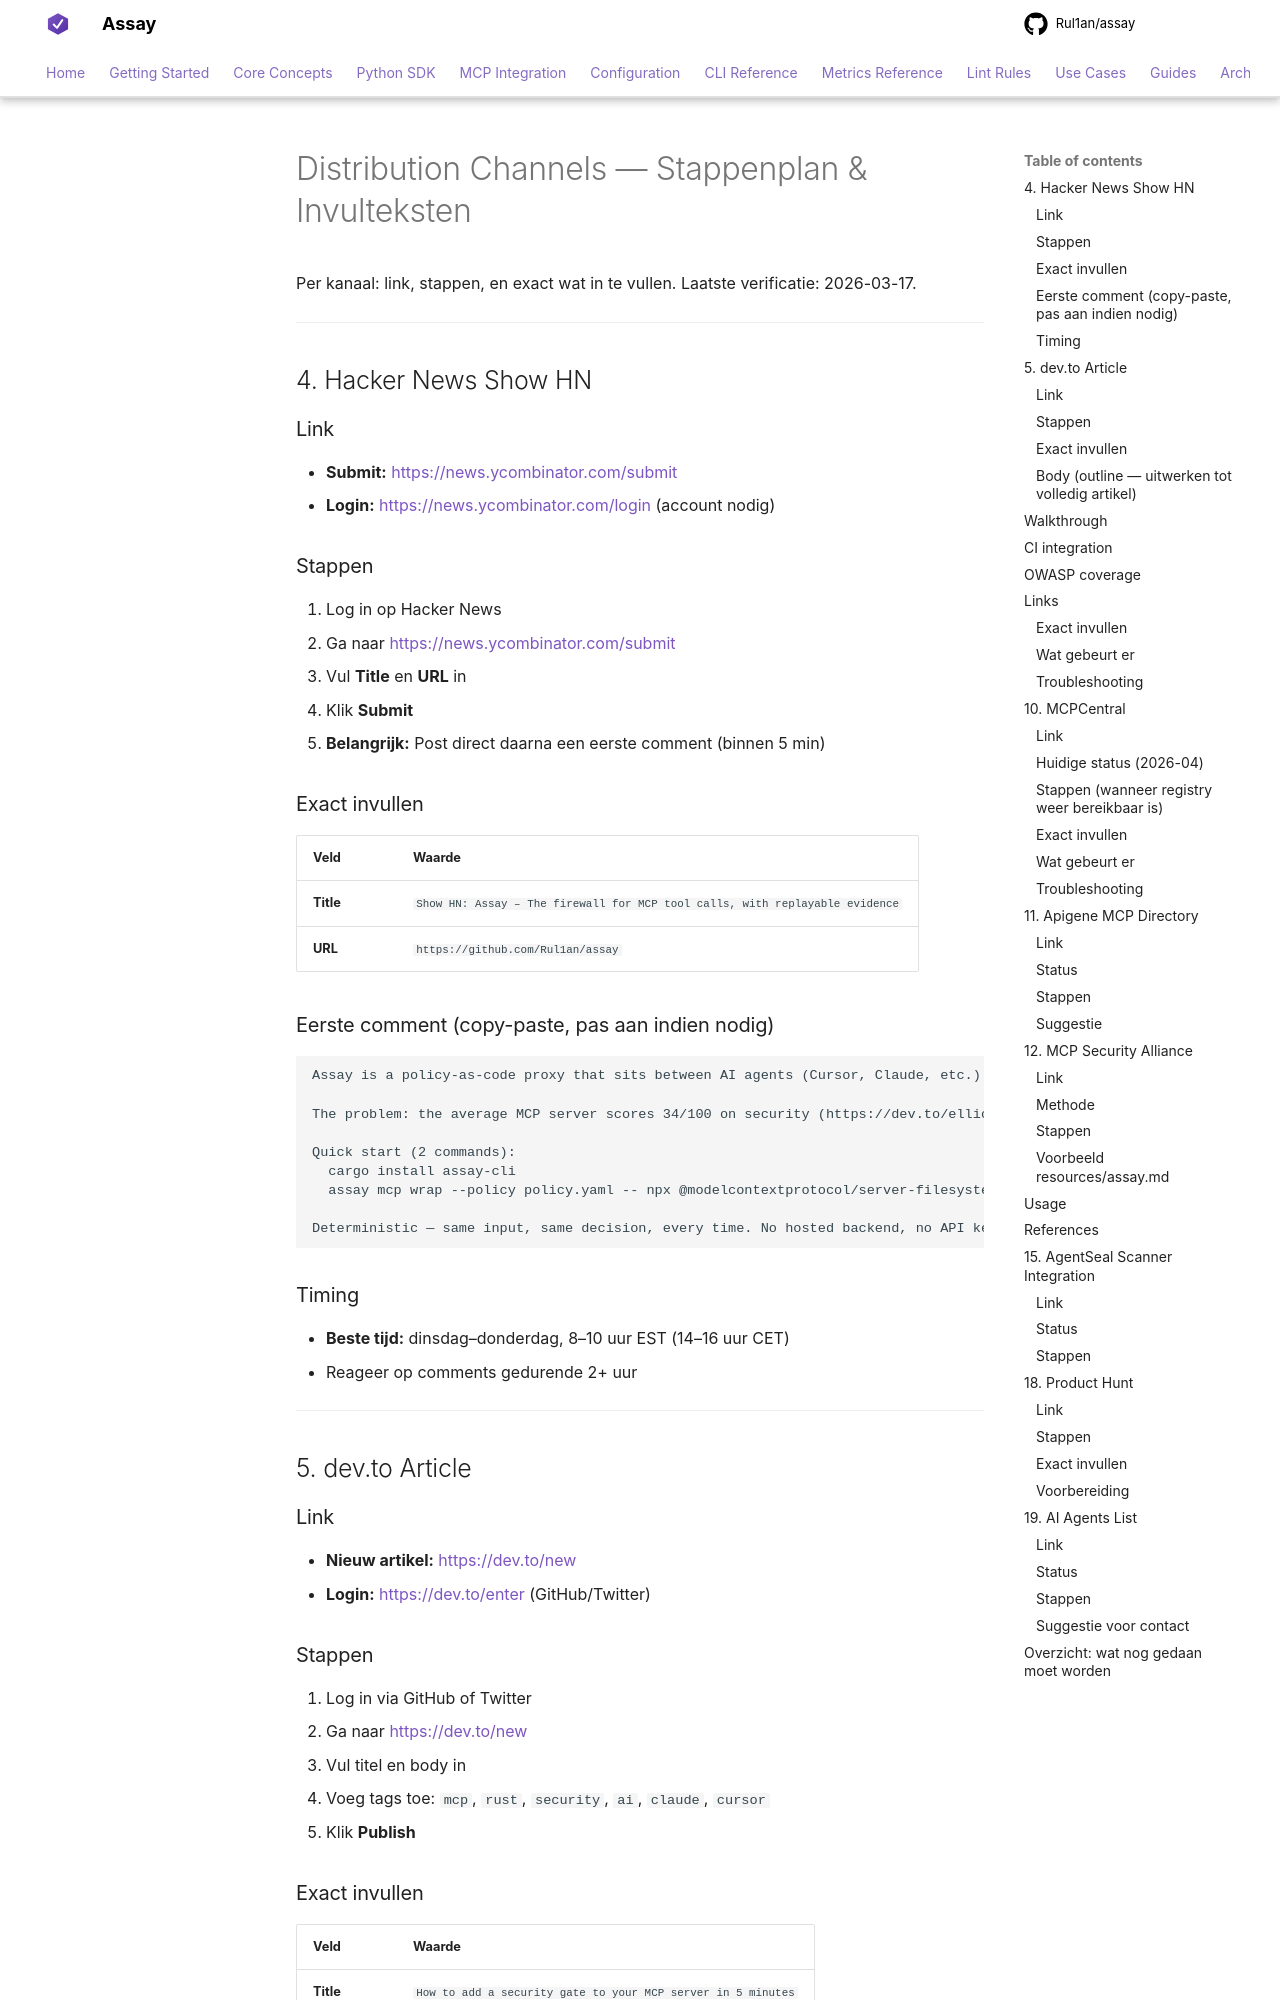

repository: Rul1an/assay · page: DISTRIBUTION-SUBMISSION-GUIDE/index.html · generator: mkdocs

# Distribution Channels — Stappenplan & Invulteksten

Per kanaal: link, stappen, en exact wat in te vullen. Laatste verificatie: 2026-03-17.

---

## 4. Hacker News Show HN

### Link
- **Submit:** https://news.ycombinator.com/submit
- **Login:** https://news.ycombinator.com/login (account nodig)

### Stappen
1. Log in op Hacker News
2. Ga naar https://news.ycombinator.com/submit
3. Vul **Title** en **URL** in
4. Klik **Submit**
5. **Belangrijk:** Post direct daarna een eerste comment (binnen 5 min)

### Exact invullen

| Veld | Waarde |
|------|--------|
| **Title** | `Show HN: Assay – The firewall for MCP tool calls, with replayable evidence` |
| **URL** | `https://github.com/Rul1an/assay` |

### Eerste comment (copy-paste, pas aan indien nodig)

```
Assay is a policy-as-code proxy that sits between AI agents (Cursor, Claude, etc.) and their MCP tool servers. Every tool call gets an explicit ALLOW or DENY, and every decision produces a tamper-evident evidence bundle you can audit, diff, and replay.

The problem: the average MCP server scores 34/100 on security (https://dev.to/elliotllliu/we-scanned-17-popular-mcp-servers-heres-what-we-found-321c). Assay gives you the policy gate and audit trail to fix that. It maps Strong or scoped coverage across seven of ten OWASP MCP Top 10 risks, and Partial on MCP03, MCP06 and MCP07.

Quick start (2 commands):
  cargo install assay-cli
  assay mcp wrap --policy policy.yaml -- npx @modelcontextprotocol/server-filesystem /tmp/demo

Deterministic — same input, same decision, every time. No hosted backend, no API keys. MIT licensed.
```

### Timing
- **Beste tijd:** dinsdag–donderdag, 8–10 uur EST (14–16 uur CET)
- Reageer op comments gedurende 2+ uur

---

## 5. dev.to Article

### Link
- **Nieuw artikel:** https://dev.to/new
- **Login:** https://dev.to/enter (GitHub/Twitter)

### Stappen
1. Log in via GitHub of Twitter
2. Ga naar https://dev.to/new
3. Vul titel en body in
4. Voeg tags toe: `mcp`, `rust`, `security`, `ai`, `claude`, `cursor`
5. Klik **Publish**

### Exact invullen

| Veld | Waarde |
|------|--------|
| **Title** | `How to add a security gate to your MCP server in 5 minutes` |
